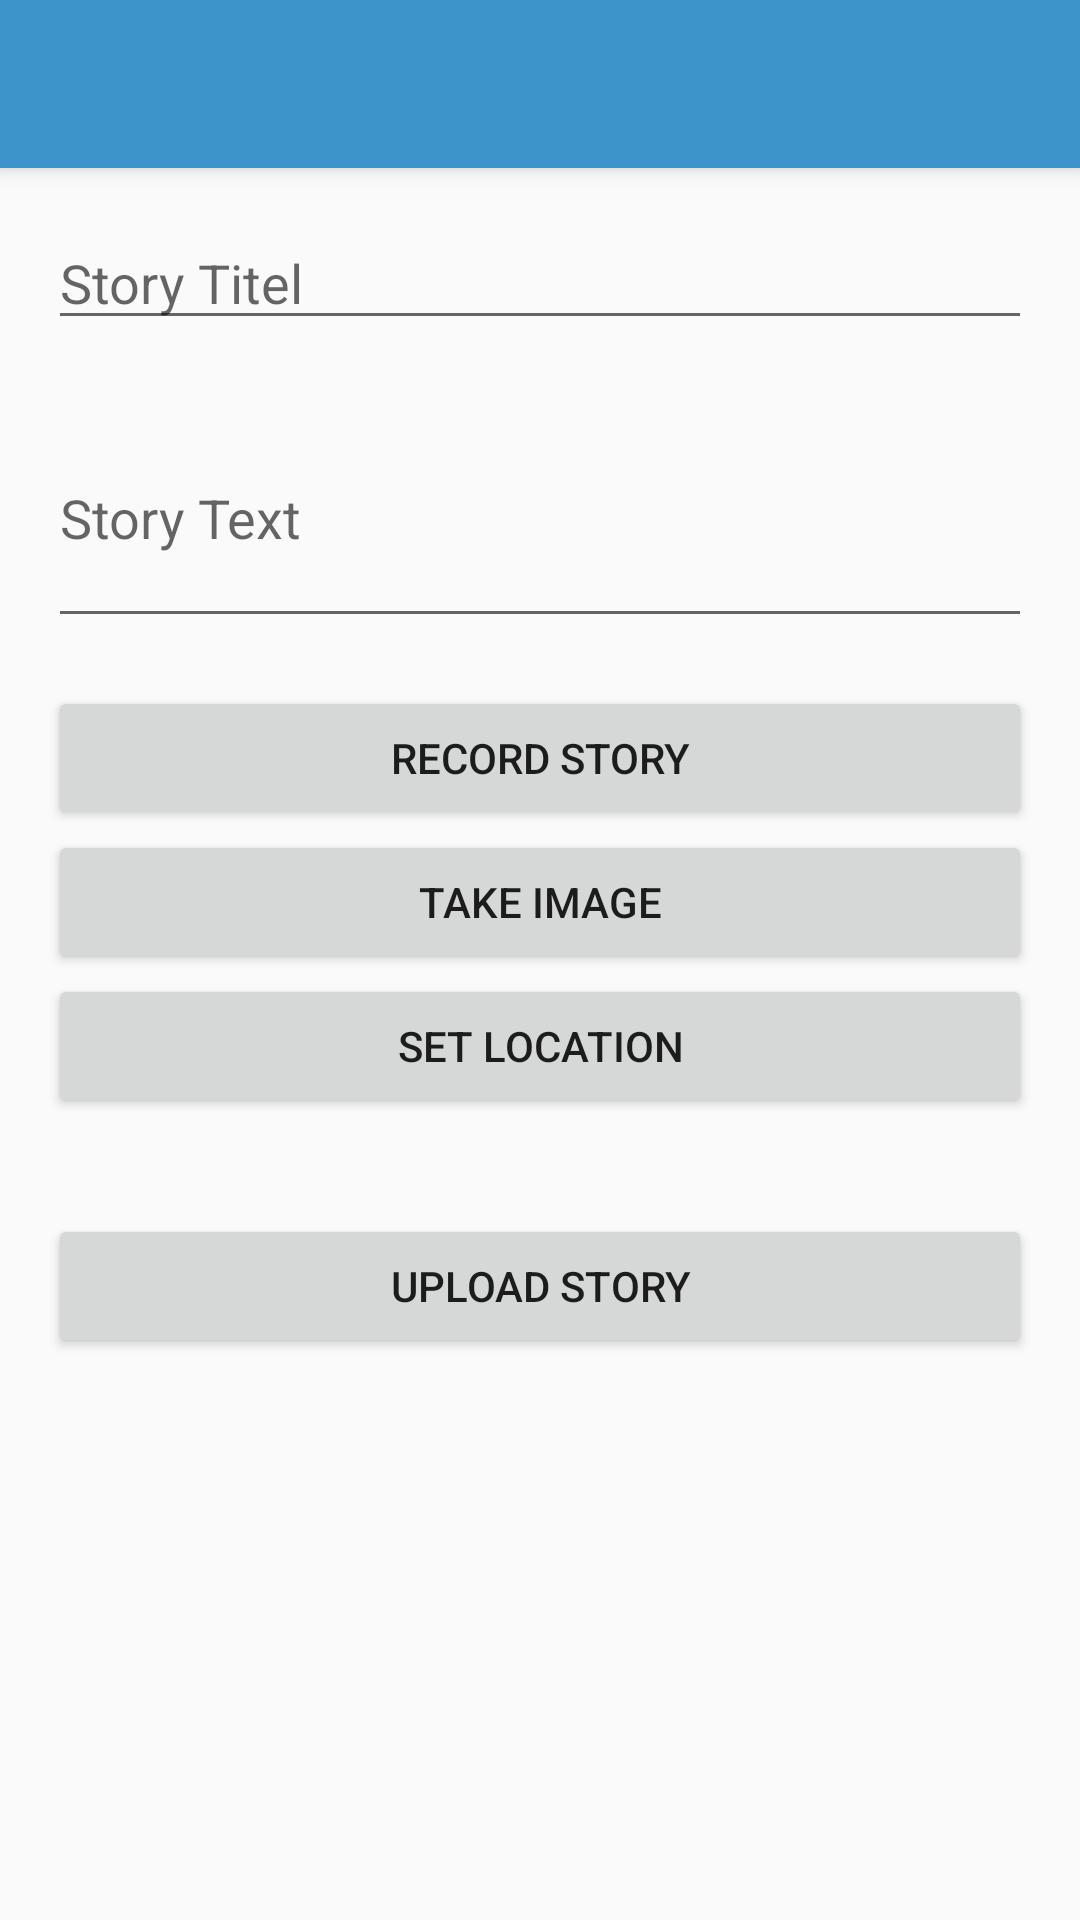

Reconstruct the res/layout file that produces this screen, plus the resources it refers to.
<!-- AndroidManifest.xml: application theme AppTheme -->
<!-- res/layout/activity_story.xml -->
<?xml version="1.0" encoding="utf-8"?>
<RelativeLayout xmlns:android="http://schemas.android.com/apk/res/android"
    xmlns:tools="http://schemas.android.com/tools"
    android:layout_width="match_parent"
    android:layout_height="match_parent"
    tools:context="com.drl.brandis.geschichtswerkstatt.activities.StoryActivity">

    <android.support.v7.widget.Toolbar
        android:id="@+id/toolbar"
        android:layout_width="match_parent"
        android:layout_height="?attr/actionBarSize"
        android:background="?attr/colorPrimary"
        android:elevation="4dp"
        android:theme="@style/ThemeOverlay.AppCompat.ActionBar"/>

    <ScrollView
        android:layout_width="match_parent"
        android:layout_height="match_parent"
        android:layout_below="@+id/toolbar">

        <LinearLayout
            android:layout_width="match_parent"
            android:layout_height="wrap_content"
            android:orientation="vertical"
            android:layout_margin="@dimen/spacing">

            <EditText
                android:id="@+id/edit_text_title"
                android:layout_width="match_parent"
                android:layout_height="wrap_content"
                android:layout_marginBottom="@dimen/spacing"
                android:hint="Story Titel"/>

            <EditText
                android:id="@+id/edit_text_text"
                android:layout_width="match_parent"
                android:layout_height="wrap_content"
                android:layout_marginBottom="@dimen/spacing"
                android:maxLines="8"
                android:minLines="3"
                android:hint="Story Text"/>

            <Button
                android:layout_width="match_parent"
                android:layout_height="wrap_content"
                android:text="Record Story"
                android:onClick="onRecordButtonClicked"/>

            <Button
                android:layout_width="match_parent"
                android:layout_height="wrap_content"
                android:text="Take Image"
                android:onClick="onImageButtonClicked"/>

            <Button
                android:layout_width="match_parent"
                android:layout_height="wrap_content"
                android:text="Set Location"
                android:onClick="onLocationButtonClicked"/>

            <Space
                android:layout_width="match_parent"
                android:layout_height="@dimen/large_spacing"/>

            <Button
                android:layout_width="match_parent"
                android:layout_height="wrap_content"
                android:text="Upload Story"
                android:onClick="onUploadButtonClicked"/>

            <Space
                android:layout_width="match_parent"
                android:layout_height="@dimen/large_spacing"/>

        </LinearLayout>

    </ScrollView>


</RelativeLayout>
<!-- resources referenced by this layout -->
<resources>
  <dimen name="large_spacing">32dp</dimen>
  <dimen name="spacing">16dp</dimen>
  <style name="AppTheme" parent="Theme.AppCompat.Light.NoActionBar">
          
          <item name="colorPrimary">@color/colorPrimary</item>
          <item name="colorPrimaryDark">@color/colorPrimaryDark</item>
          <item name="colorAccent">@color/colorAccent</item>
      </style>
  <color name="colorPrimary">#3d94ca</color>
  <color name="colorPrimaryDark">#30749f</color>
  <color name="colorAccent">#e96914</color>
</resources>
